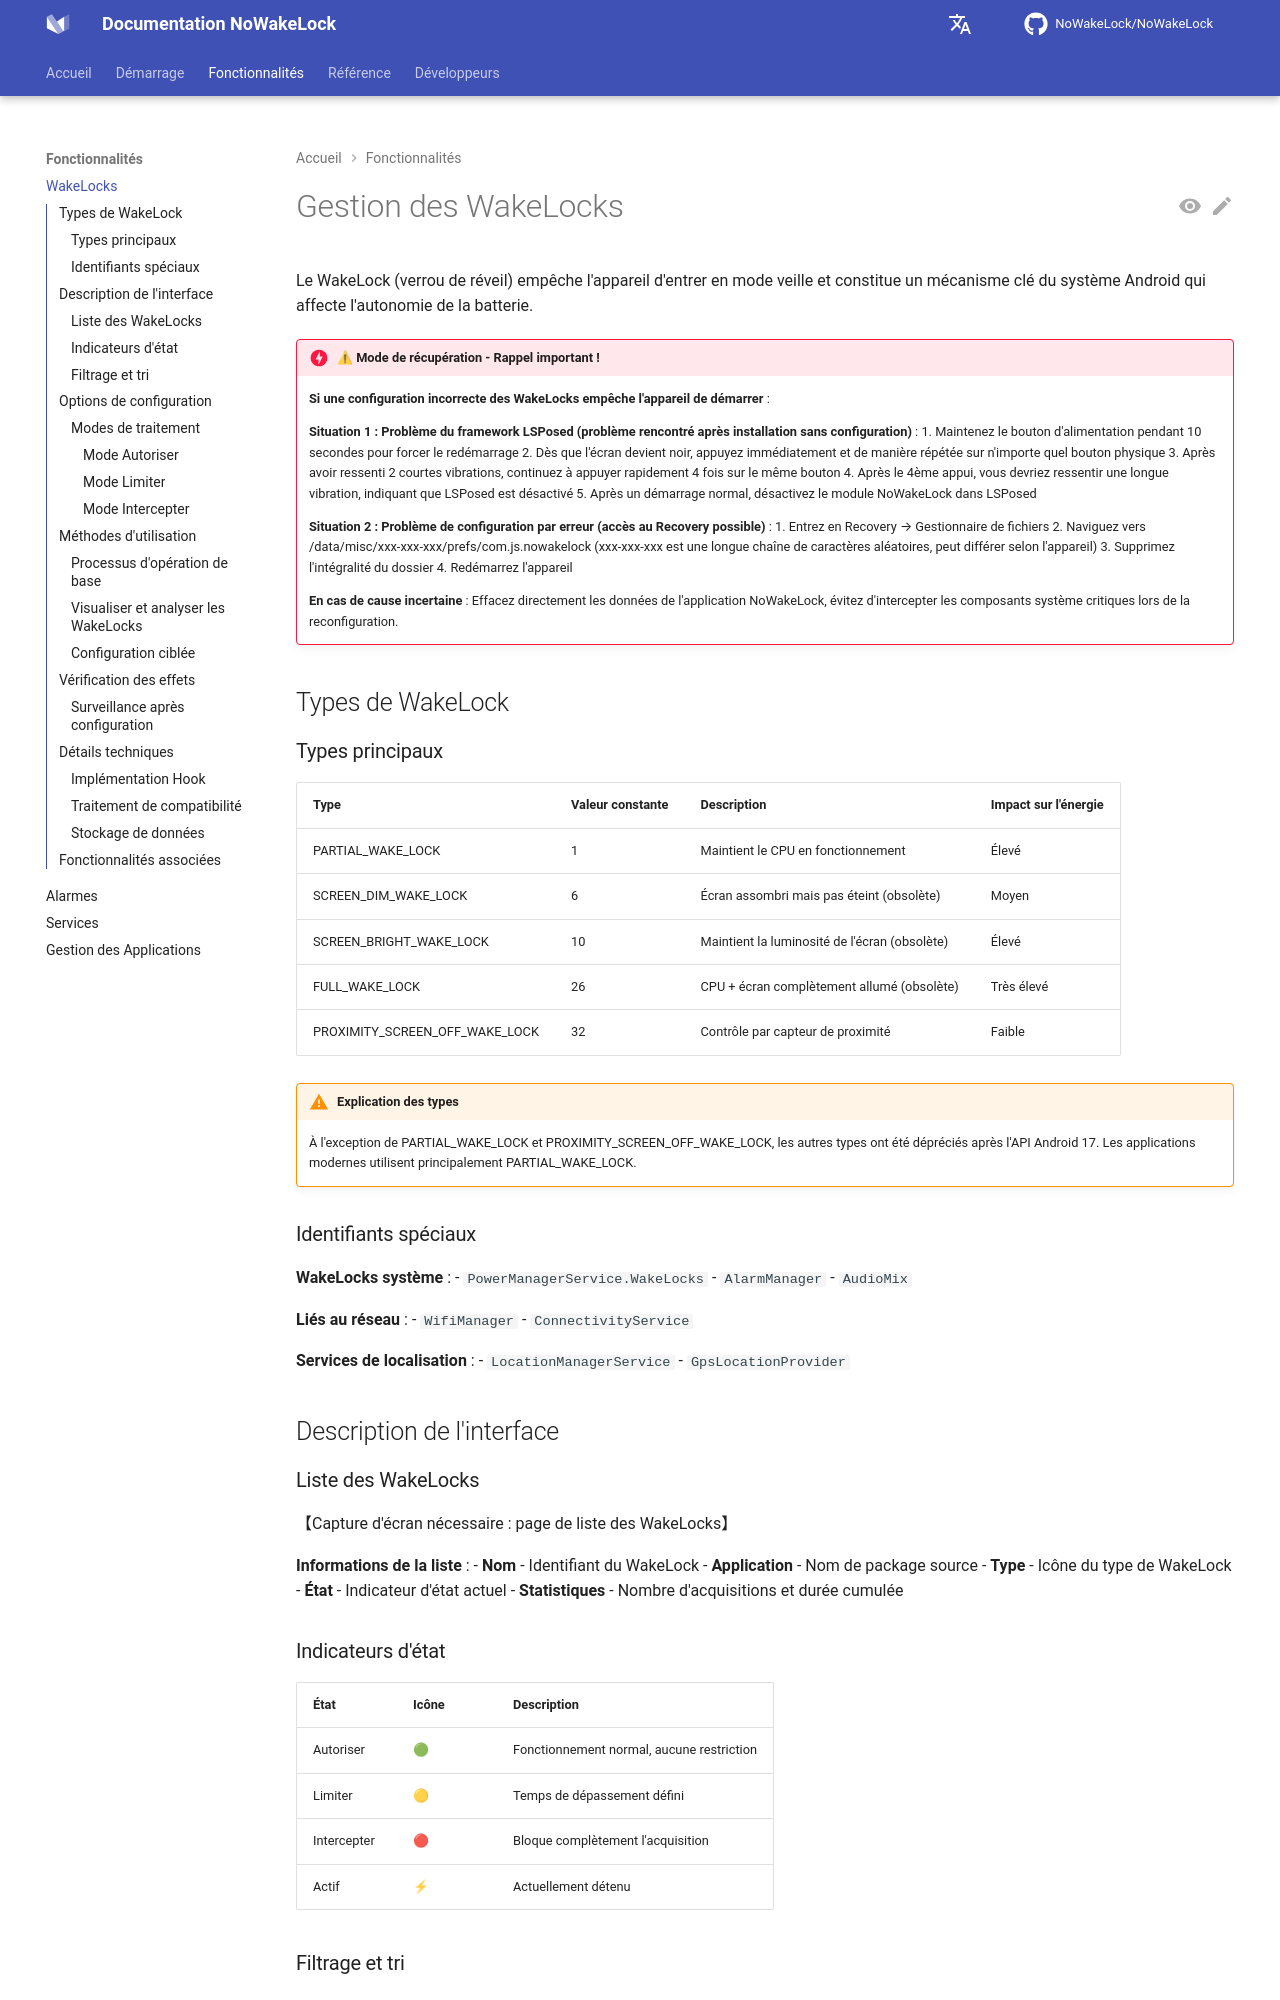

repository: q1016134519/NoWakeLock · page: fr/features/wakelocks/index.html · generator: mkdocs

# Gestion des WakeLocks

Le WakeLock (verrou de réveil) empêche l'appareil d'entrer en mode veille et constitue un mécanisme clé du système Android qui affecte l'autonomie de la batterie.

!!! danger "⚠ Mode de récupération - Rappel important !"
    **Si une configuration incorrecte des WakeLocks empêche l'appareil de démarrer** :
    
    **Situation 1 : Problème du framework LSPosed (problème rencontré après installation sans configuration)** :
    1. Maintenez le bouton d'alimentation pendant 10 secondes pour forcer le redémarrage
    2. Dès que l'écran devient noir, appuyez immédiatement et de manière répétée sur n'importe quel bouton physique
    3. Après avoir ressenti 2 courtes vibrations, continuez à appuyer rapidement 4 fois sur le même bouton
    4. Après le 4ème appui, vous devriez ressentir une longue vibration, indiquant que LSPosed est désactivé
    5. Après un démarrage normal, désactivez le module NoWakeLock dans LSPosed
    
    **Situation 2 : Problème de configuration par erreur (accès au Recovery possible)** :
    1. Entrez en Recovery → Gestionnaire de fichiers
    2. Naviguez vers /data/misc/xxx-xxx-xxx/prefs/com.js.nowakelock
       (xxx-xxx-xxx est une longue chaîne de caractères aléatoires, peut différer selon l'appareil)
    3. Supprimez l'intégralité du dossier
    4. Redémarrez l'appareil
    
    **En cas de cause incertaine** : Effacez directement les données de l'application NoWakeLock, évitez d'intercepter les composants système critiques lors de la reconfiguration.

## Types de WakeLock

### Types principaux

| Type | Valeur constante | Description | Impact sur l'énergie |
|------|------------------|-------------|---------------------|
| PARTIAL_WAKE_LOCK | 1 | Maintient le CPU en fonctionnement | Élevé |
| SCREEN_DIM_WAKE_LOCK | 6 | Écran assombri mais pas éteint (obsolète) | Moyen |
| SCREEN_BRIGHT_WAKE_LOCK | 10 | Maintient la luminosité de l'écran (obsolète) | Élevé |
| FULL_WAKE_LOCK | 26 | CPU + écran complètement allumé (obsolète) | Très élevé |
| PROXIMITY_SCREEN_OFF_WAKE_LOCK | 32 | Contrôle par capteur de proximité | Faible |

!!! warning "Explication des types"
    À l'exception de PARTIAL_WAKE_LOCK et PROXIMITY_SCREEN_OFF_WAKE_LOCK, les autres types ont été dépréciés après l'API Android 17. Les applications modernes utilisent principalement PARTIAL_WAKE_LOCK.

### Identifiants spéciaux

**WakeLocks système** :
- `PowerManagerService.WakeLocks`
- `AlarmManager`
- `AudioMix`

**Liés au réseau** :
- `WifiManager`
- `ConnectivityService`

**Services de localisation** :
- `LocationManagerService`
- `GpsLocationProvider`

## Description de l'interface

### Liste des WakeLocks

【Capture d'écran nécessaire : page de liste des WakeLocks】

**Informations de la liste** :
- **Nom** - Identifiant du WakeLock
- **Application** - Nom de package source
- **Type** - Icône du type de WakeLock
- **État** - Indicateur d'état actuel
- **Statistiques** - Nombre d'acquisitions et durée cumulée
